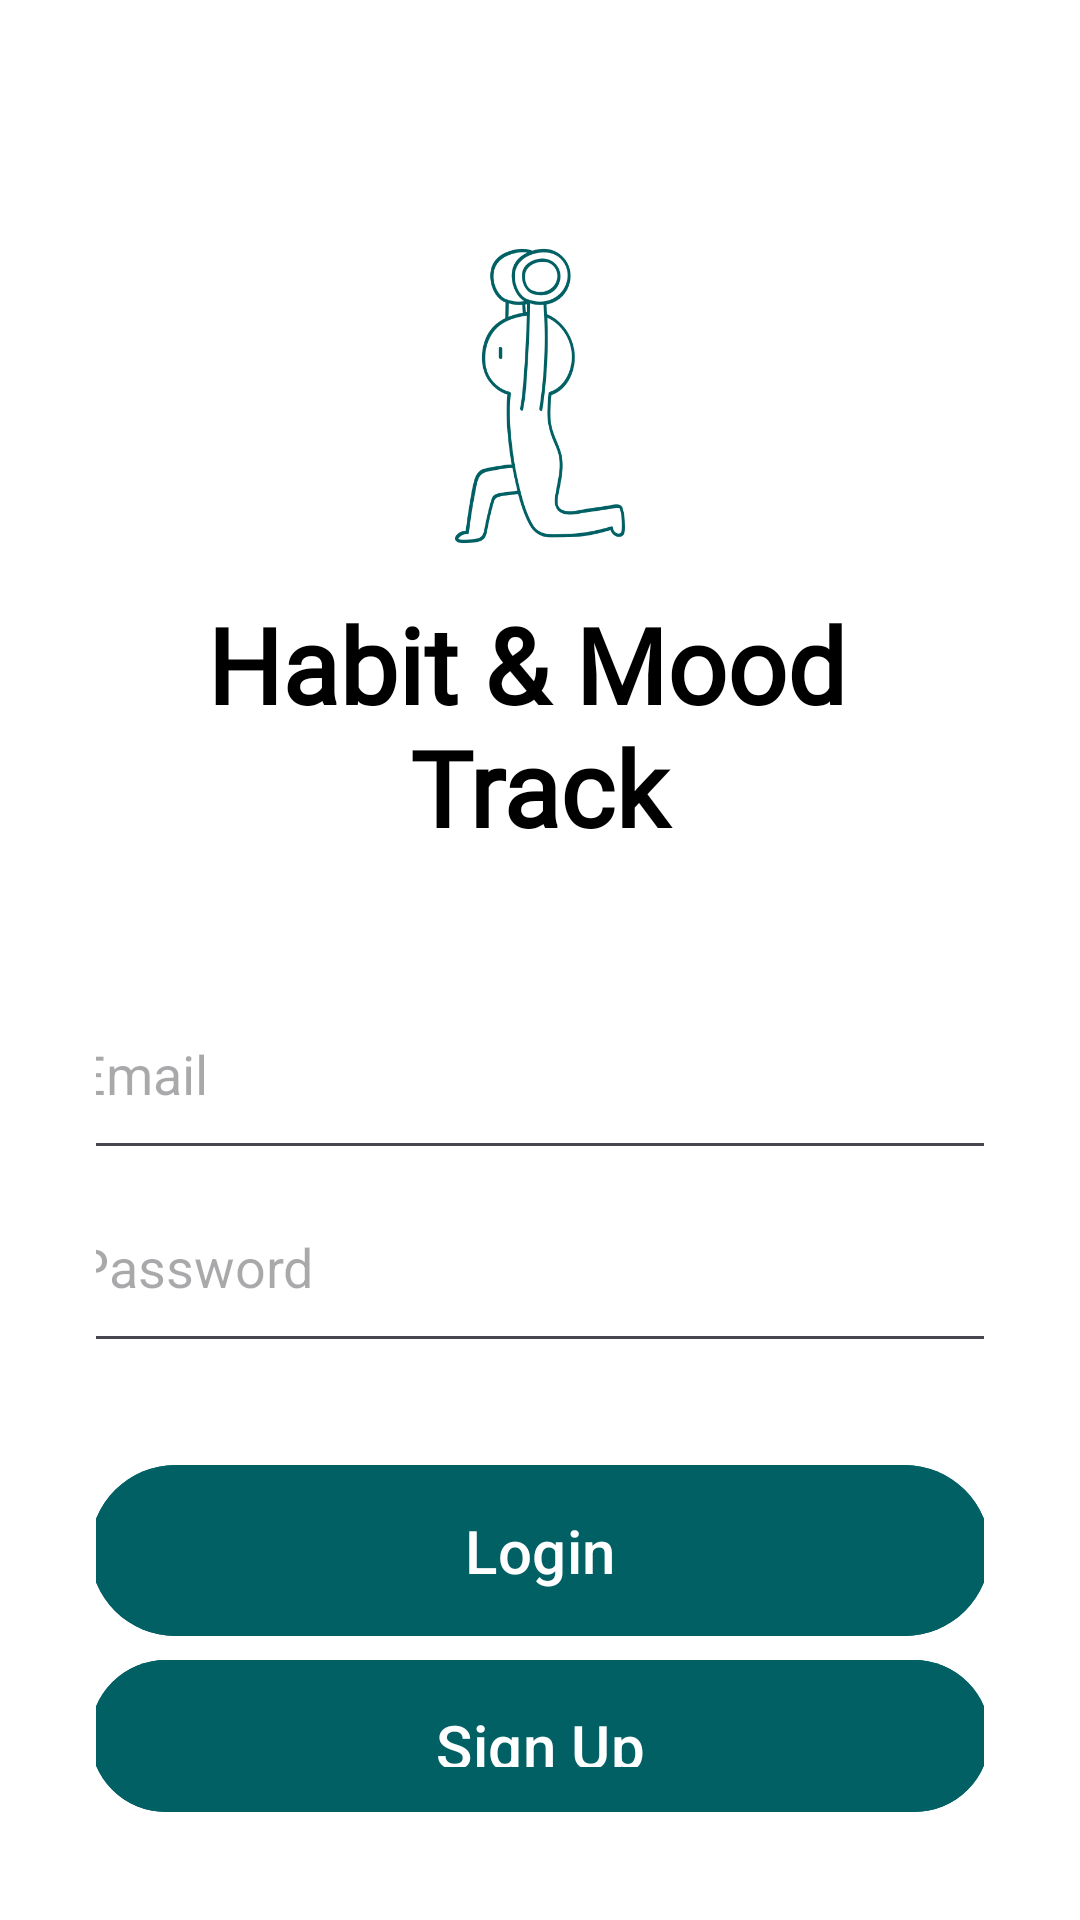

Android layout source for this screen:
<!-- AndroidManifest.xml: application theme Theme.HabitMood -->
<!-- res/layout/activity_login.xml -->
<?xml version="1.0" encoding="utf-8"?>
<LinearLayout xmlns:android="http://schemas.android.com/apk/res/android"
    xmlns:app="http://schemas.android.com/apk/res-auto"
    xmlns:tools="http://schemas.android.com/tools"
    android:id="@+id/login"
    android:layout_width="match_parent"
    android:layout_height="match_parent"
    android:orientation="vertical"
    android:padding="32dp"
    android:background="@color/white">

    <ImageView
        android:id="@+id/logo"
        android:layout_width="100dp"
        android:layout_height="100dp"
        android:layout_marginTop="50dp"
        android:src="@drawable/work_out"
        android:layout_gravity="center"
        app:tint="#006064" />

    <TextView
        android:id="@+id/title"
        android:layout_width="wrap_content"
        android:layout_height="wrap_content"
        android:layout_marginTop="16dp"
        android:text="@string/habit_amp_mood"
        android:textSize="35sp"
        android:fontFamily="@font/comfortaa"
        android:textStyle="bold"
        android:textColor="@color/black"
        android:gravity="center"
        android:layout_gravity="center"/>


    <EditText
        android:id="@+id/emailField"
        android:layout_width="350dp"
        android:layout_height="wrap_content"
        android:layout_gravity="center"
        android:layout_marginTop="40dp"
        android:padding="20dp"
        android:hint="Email" />

    <EditText
        android:id="@+id/passwordField"
        android:layout_width="350dp"
        android:layout_height="wrap_content"
        android:layout_gravity="center"
        android:padding="20dp"
        android:hint="Password"
        android:inputType="textPassword" />

    <Button
        android:id="@+id/loginButton"
        android:layout_width="300dp"
        android:layout_height="wrap_content"
        android:layout_gravity="center"
        android:layout_marginTop="30dp"
        android:backgroundTint="@color/green"
        android:padding="15dp"
        android:text="Login"
        android:textSize="20sp"/>


    <Button
        android:id="@+id/signupButton"
        android:layout_width="300dp"
        android:layout_height="wrap_content"
        android:layout_gravity="center"
        android:backgroundTint="@color/green"
        android:padding="15dp"
        android:text="Sign Up"
        android:textSize="20sp"/>

</LinearLayout>
<!-- resources referenced by this layout -->
<resources>
  <color name="black">#FF000000</color>
  <color name="green">#006064</color>
  <color name="white">#FFFFFFFF</color>
  <!-- drawable work_out: png bitmap (drawable, 20187 bytes) -->
  <string name="habit_amp_mood">Habit &amp; Mood \nTrack</string>
  <style name="Theme.HabitMood" parent="Base.Theme.HabitMood" />
  <style name="Base.Theme.HabitMood" parent="Theme.Material3.Light.NoActionBar">
          <item name="colorPrimary">@color/green</item>
  
          <item name="colorPrimaryContainer">@color/green</item>
          <item name="colorOnPrimaryContainer">@color/white</item>
  
          <item name="colorSecondary">@color/green</item>
          <item name="colorOnSecondary">@color/white</item>
  
          <item name="android:windowDisablePreview">true</item>
      </style>
</resources>
